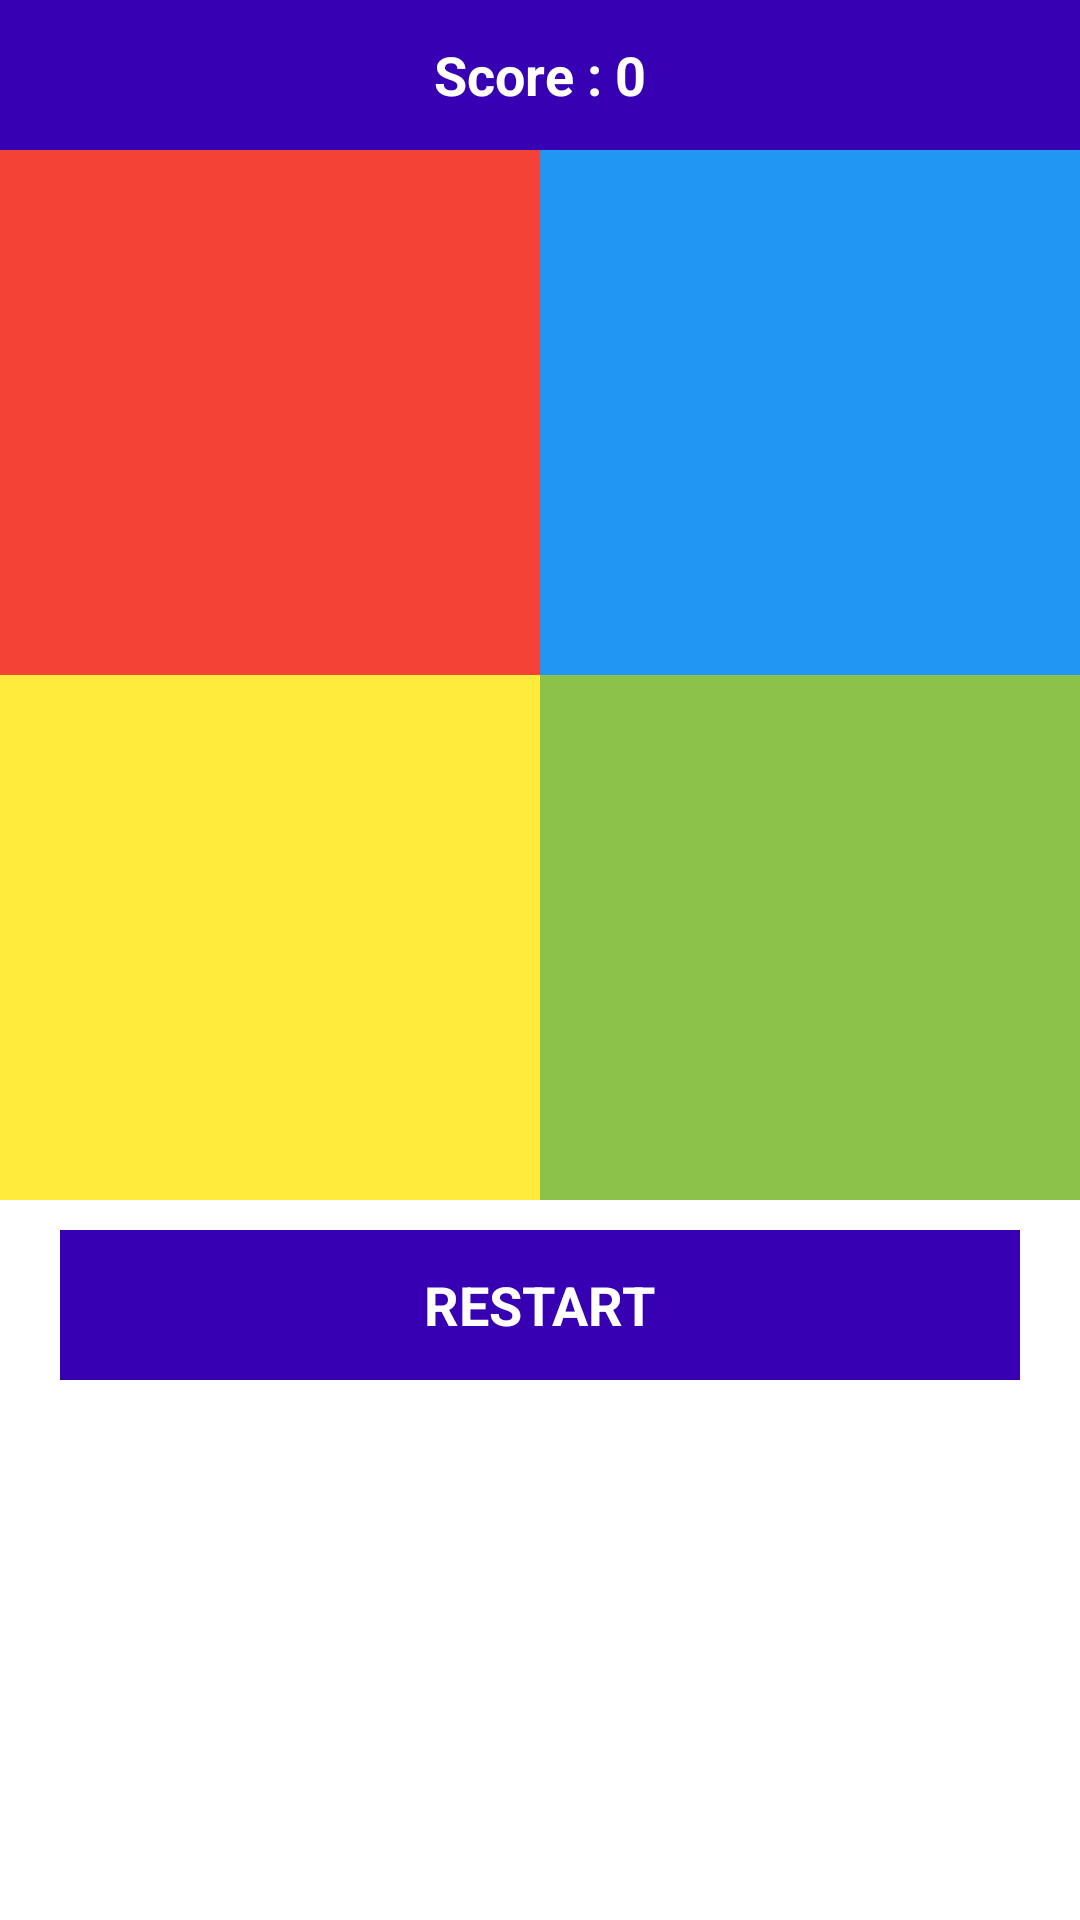

Layout XML and referenced resources for this Android screen:
<!-- AndroidManifest.xml: application theme Theme.GameDemo -->
<!-- res/layout/activity_main.xml -->
<?xml version="1.0" encoding="utf-8"?>
<LinearLayout xmlns:android="http://schemas.android.com/apk/res/android"
    xmlns:app="http://schemas.android.com/apk/res-auto"
    xmlns:tools="http://schemas.android.com/tools"
    android:layout_width="match_parent"
    android:layout_height="match_parent"
    android:orientation="vertical"
    tools:context=".MainActivity">
<LinearLayout
    android:layout_width="match_parent"
    android:background="@color/purple_700"
    android:gravity="center"
    android:layout_height="50dp">
    <TextView
        android:layout_width="wrap_content"
        android:textSize="18dp"
        android:textColor="@color/white"
        android:textStyle="bold"
        android:layout_height="wrap_content"
        android:text="Score : "/> <TextView
        android:layout_width="wrap_content"
        android:textSize="18dp"
        android:id="@+id/score"
        android:textColor="@color/white"
        android:textStyle="bold"
        android:layout_height="wrap_content"
        android:text="0"/>
</LinearLayout>
    <LinearLayout
        android:layout_width="match_parent"
        android:orientation="vertical"
        android:layout_height="350dp">
        <LinearLayout
            android:layout_width="match_parent"
            android:layout_height="0dp"
            android:layout_weight="1">
            <LinearLayout
                android:layout_width="0dp"
                android:background="#F44336"
                android:layout_height="match_parent"
                android:id="@+id/red"
                android:layout_weight="1">
                <LinearLayout
                    android:layout_width="match_parent"
                    android:background="#BCBBBB"
                    android:visibility="gone"
                    android:orientation="vertical"
                    android:id="@+id/red_gray"
                    android:layout_height="match_parent">
                    <TextView
                        android:layout_width="wrap_content"
                        android:layout_height="wrap_content"
                        android:id="@+id/tv_red"
                        android:textColor="#BCBBBB"
                        android:text="0"/>
                </LinearLayout>

            </LinearLayout>

            <LinearLayout
                android:layout_width="0dp"
                android:background="#2196F3"
                android:id="@+id/blue"
                android:layout_height="match_parent"
                android:layout_weight="1">
                <LinearLayout
                    android:layout_width="match_parent"
                    android:orientation="vertical"
                    android:background="#BCBBBB"
                    android:visibility="gone"
                android:id="@+id/blue_gray"
                    android:layout_height="match_parent">
                    <TextView
                        android:layout_width="wrap_content"
                        android:layout_height="wrap_content"
                        android:id="@+id/tv_blue"
                        android:textColor="#BCBBBB"
                        android:text="0"/>
                </LinearLayout>

            </LinearLayout>


        </LinearLayout>

        <LinearLayout
            android:layout_width="match_parent"
            android:layout_height="0dp"
            android:layout_weight="1">
            <LinearLayout
                android:layout_width="0dp"
                android:layout_height="match_parent"
                android:background="#FFEB3B"
                android:id="@+id/yellow"
                android:layout_weight="1">
                <LinearLayout
                    android:layout_width="match_parent"
                    android:orientation="vertical"
                    android:background="#BCBBBB"
                    android:visibility="gone"
android:id="@+id/yellow_gray"
                    android:layout_height="match_parent">
                    <TextView
                        android:layout_width="wrap_content"
                        android:layout_height="wrap_content"
                        android:id="@+id/tv_yellow"
                        android:textColor="#BCBBBB"
                        android:text="0"/>
                </LinearLayout>
            </LinearLayout>

            <LinearLayout
            android:layout_width="0dp"
                android:background="#8BC34A"
                android:id="@+id/green"
            android:layout_height="match_parent"
            android:layout_weight="1">
                <LinearLayout
                    android:layout_width="match_parent"
                    android:orientation="vertical"
                    android:background="#BCBBBB"
                    android:visibility="gone"
                    android:id="@+id/green_gray"
                    android:layout_height="match_parent">
                    <TextView
                        android:layout_width="wrap_content"
                        android:layout_height="wrap_content"
                        android:id="@+id/tv_green"
                        android:textColor="#BCBBBB"
                        android:text="0"/>

                </LinearLayout>
            </LinearLayout>
        </LinearLayout>


    </LinearLayout>
    <LinearLayout
        android:layout_width="match_parent"
        android:layout_marginLeft="20dp"
        android:layout_marginTop="10dp"
        android:id="@+id/re_start"
        android:layout_marginRight="20dp"
        android:background="@color/purple_700"
        android:gravity="center"
        android:layout_height="50dp">
        <TextView
            android:layout_width="wrap_content"
            android:textSize="18dp"
            android:textColor="@color/white"
            android:textStyle="bold"
            android:layout_height="wrap_content"
            android:text="RESTART"/>
    </LinearLayout>
</LinearLayout>
<!-- resources referenced by this layout -->
<resources>
  <style name="Theme.GameDemo" parent="Theme.MaterialComponents.DayNight.DarkActionBar">
          
          <item name="colorPrimary">@color/purple_500</item>
          <item name="colorPrimaryVariant">@color/purple_700</item>
          <item name="colorOnPrimary">@color/white</item>
          
          <item name="colorSecondary">@color/teal_200</item>
          <item name="colorSecondaryVariant">@color/teal_700</item>
          <item name="colorOnSecondary">@color/black</item>
          
          <item name="android:statusBarColor" tools:targetApi="l">?attr/colorPrimaryVariant</item>
          
      </style>
  <!-- not gathered from this repository: default colours our renderer supplied (Android Studio template values) -->
  <color name="purple_500">#FF6200EE</color>
  <color name="purple_700">#FF3700B3</color>
  <color name="teal_200">#FF03DAC5</color>
  <color name="teal_700">#FF018786</color>
  <color name="black">#FF000000</color>
  <color name="white">#FFFFFFFF</color>
</resources>
